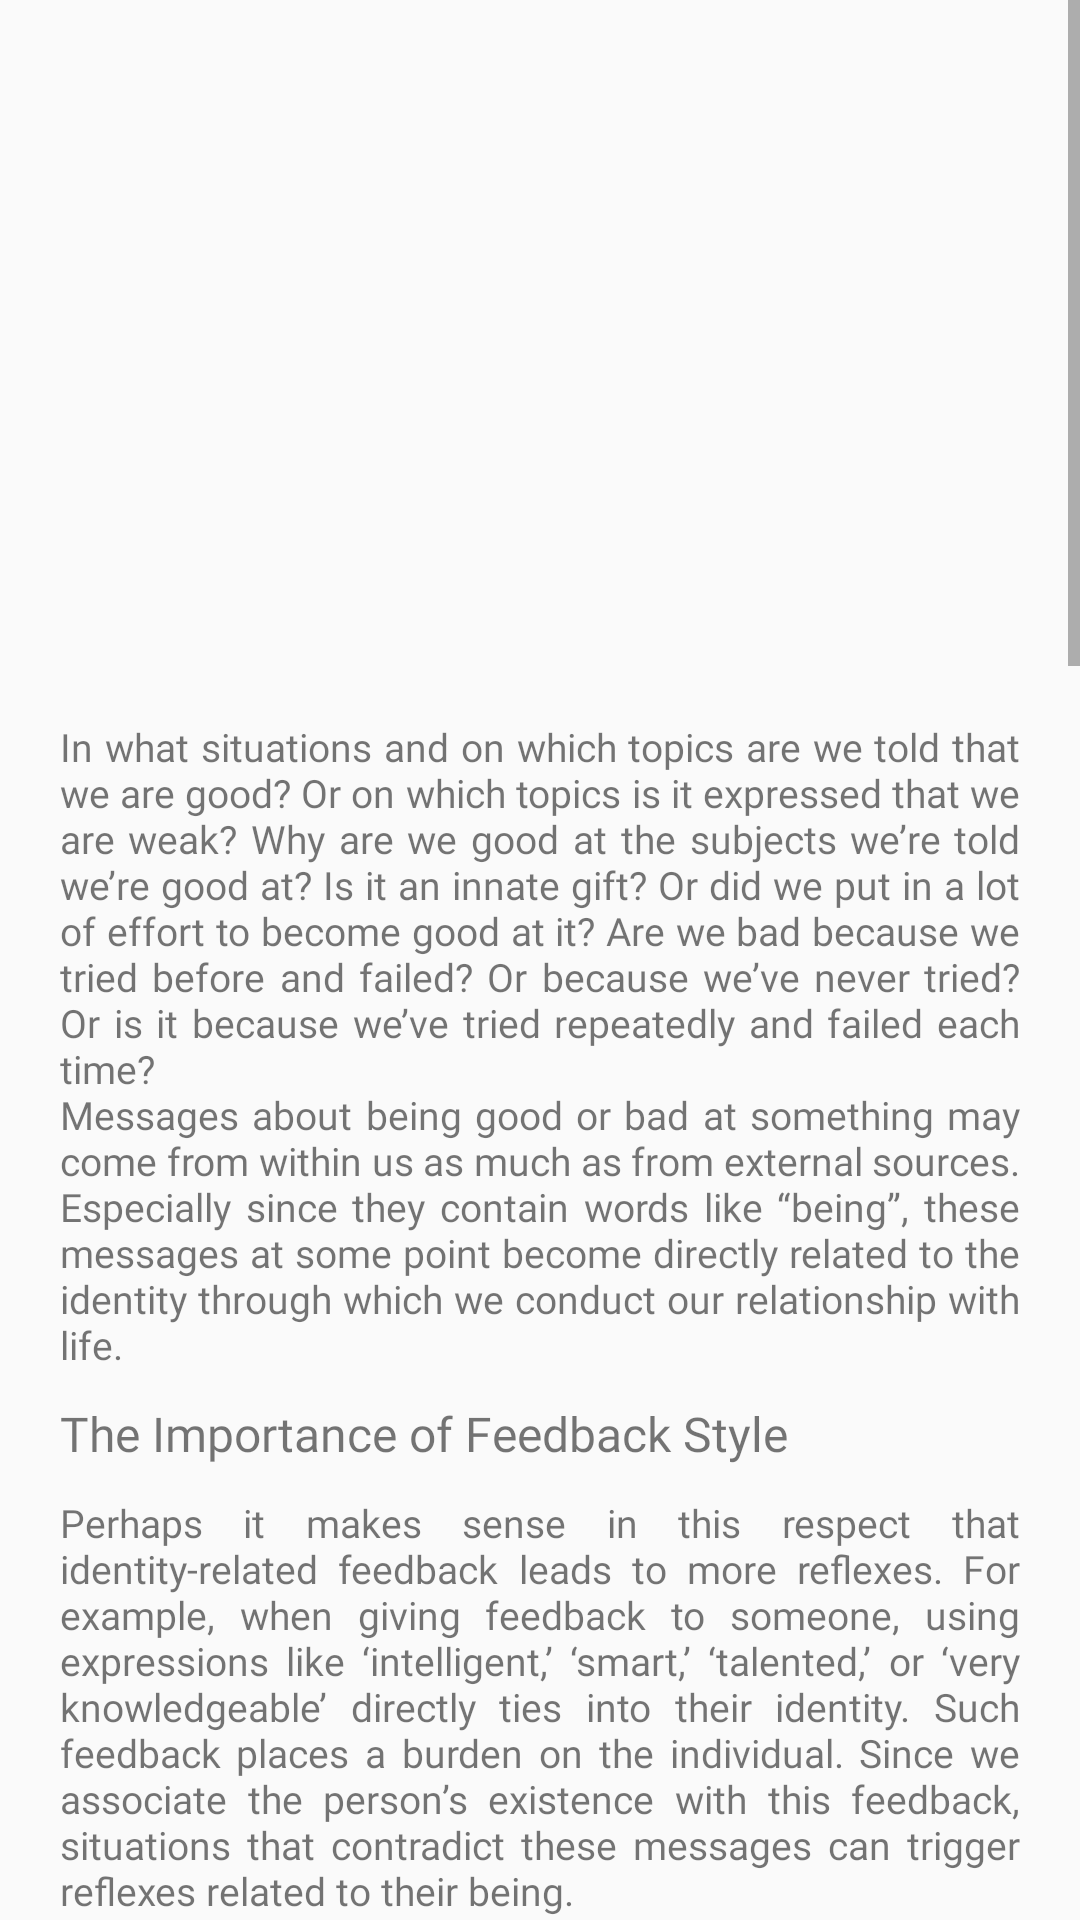

This screen was rendered from an Android layout file. Write that file and the resources it references.
<!-- AndroidManifest.xml: application theme Theme.CyberStruggle -->
<!-- res/layout/activity_journal_one.xml -->
<?xml version="1.0" encoding="utf-8"?>
<ScrollView xmlns:android="http://schemas.android.com/apk/res/android"
    xmlns:app="http://schemas.android.com/apk/res-auto"
    xmlns:tools="http://schemas.android.com/tools"
    android:id="@+id/main"
    android:layout_width="match_parent"
    android:layout_height="match_parent"
    tools:context=".JournalOne">

    <RelativeLayout
        android:layout_width="match_parent"
        android:layout_height="match_parent">

        <ImageView
            android:id="@+id/challenges"
            android:layout_width="match_parent"
            android:layout_height="180dp"
            android:src="@drawable/challenges"
            android:scaleType="fitXY"
            android:layout_marginStart="20dp"
            android:layout_marginEnd="20dp"
            android:layout_marginTop="40dp"
            />

        <TextView
            android:id="@+id/journal_one_1"
            android:layout_width="wrap_content"
            android:layout_height="wrap_content"
            android:text="@string/journal_one_1"
            android:layout_marginStart="20dp"
            android:layout_marginEnd="20dp"
            android:fontFamily="@font/poppins_medium"
            android:justificationMode="inter_word"
            android:layout_marginTop="20dp"
            android:layout_below="@+id/challenges"
            android:textSize="13dp"
            />

        <TextView
            android:id="@+id/journal_one_2"
            android:layout_width="wrap_content"
            android:layout_height="wrap_content"
            android:text="@string/journal_two_2"
            android:layout_below="@id/journal_one_1"
            android:layout_marginStart="20dp"
            android:layout_marginTop="10dp"
            android:fontFamily="@font/poppins_bold"
            android:textSize="16sp"
            />

        <TextView
            android:id="@+id/journal_one_3"
            android:layout_width="wrap_content"
            android:layout_height="wrap_content"
            android:text="@string/journal_one_3"
            android:layout_below="@id/journal_one_2"
            android:layout_marginStart="20dp"
            android:layout_marginEnd="20dp"
            android:justificationMode="inter_word"
            android:fontFamily="@font/poppins_medium"
            android:textSize="13dp"
            android:layout_marginTop="10dp"
            />

        <TextView
            android:id="@+id/journal_one_4"
            android:layout_width="wrap_content"
            android:layout_height="wrap_content"
            android:text="Neuroplasticity"
            android:fontFamily="@font/poppins_bold"
            android:textSize="16dp"
            android:layout_marginStart="20dp"
            android:layout_below="@id/journal_one_3"
            android:layout_marginTop="10dp"
            />

        <TextView
            android:id="@+id/journal_one_5"
            android:layout_width="wrap_content"
            android:layout_height="wrap_content"
            android:text="@string/journal_one_5"
            android:layout_marginStart="20dp"
            android:layout_marginEnd="20dp"
            android:fontFamily="@font/poppins_medium"
            android:textSize="13dp"
            android:layout_below="@id/journal_one_4"
            android:justificationMode="inter_word"
            android:layout_marginTop="10dp"
            />

        <ImageView
            android:id="@+id/neurons"
            android:layout_width="match_parent"
            android:layout_height="160dp"
            android:src="@drawable/neurons"
            android:scaleType="fitXY"
            android:layout_marginStart="20dp"
            android:layout_marginEnd="20dp"
            android:layout_below="@+id/journal_one_5"
            android:layout_marginTop="10dp"
            />

        <TextView
            android:id="@+id/journal_one_6"
            android:layout_width="wrap_content"
            android:layout_height="wrap_content"
            android:text="The Power of Yet!"
            android:layout_marginStart="20dp"
            android:fontFamily="@font/poppins_bold"
            android:layout_below="@+id/neurons"
            android:layout_marginTop="10dp"
            android:textSize="16dp"
            />

        <TextView
            android:id="@+id/journal_one_7"
            android:layout_width="wrap_content"
            android:layout_height="wrap_content"
            android:text="@string/journal_one_7"
            android:layout_marginStart="20dp"
            android:layout_marginEnd="20dp"
            android:fontFamily="@font/poppins_medium"
            android:textSize="13sp"
            android:layout_below="@id/journal_one_6"
            android:justificationMode="inter_word"
            android:layout_marginTop="10dp"
            />

        <ImageView
            android:id="@+id/growthImageView"
            android:layout_width="match_parent"
            android:layout_height="160dp"
            android:src="@drawable/growth"
            android:scaleType="fitXY"
            android:layout_marginStart="20dp"
            android:layout_marginEnd="20dp"
            android:layout_below="@id/journal_one_7"
            android:layout_marginTop="10dp"
            />

        <TextView
            android:id="@+id/journal_one_8"
            android:layout_width="wrap_content"
            android:layout_height="wrap_content"
            android:text="@string/journal_one_8"
            android:layout_marginStart="20dp"
            android:layout_marginEnd="20dp"
            android:fontFamily="@font/poppins_medium"
            android:textSize="13dp"
            android:justificationMode="inter_word"
            android:layout_below="@id/growthImageView"
            android:layout_marginTop="10dp"
            />

    </RelativeLayout>

</ScrollView>
<!-- resources referenced by this layout -->
<resources>
  <string name="journal_one_1">In what situations and on which topics are we told that we are good? Or on which topics is it expressed that we are weak? Why are we good at the subjects we’re told we’re good at? Is it an innate gift? Or did we put in a lot of effort to become good at it? Are we bad because we tried before and failed? Or because we’ve never tried? Or is it because we’ve tried repeatedly and failed each time? \nMessages about being good or bad at something may come from within us as much as from external sources. Especially since they contain words like “being”, these messages at some point become directly related to the identity through which we conduct our relationship with life.</string>
  <string name="journal_one_3">Perhaps it makes sense in this respect that identity-related feedback leads to more reflexes. For example, when giving feedback to someone, using expressions like ‘intelligent,’ ‘smart,’ ‘talented,’ or ‘very knowledgeable’ directly ties into their identity. Such feedback places a burden on the individual. Since we associate the person’s existence with this feedback, situations that contradict these messages can trigger reflexes related to their being. \nFeedback can also be given focusing on effort rather than identity and existence. For example, highlighting hard work, perseverance despite everything, attitudes displayed in the face of challenges, and focusing on the process. \nRegardless of the type, this feedback is entirely intertwined with our fundamental beliefs about what we can achieve. \nCarol Dweck and Claudia Mueller initiated an experimental study to research these two different approaches on children. In the study, one group of children received feedback directly associated with their identity, while another group received feedback emphasizing effort and process. Lastly, a control group received no feedback at all. The results of this study conducted with over 100 children are quite interesting!</string>
  <string name="journal_one_5">We said feedback is important because, as Heidegger tried to explain with the concept of “Dasein,” we are in constant interaction with the world. The process of becoming something shapes through the meaning relationships and interactions we establish with the world. \nNeurons in the brain communicate via electrical and chemical signals. Dendrites transmit incoming signals to the nucleus; the nucleus gathers these signals and sends them to the axon; finally, the axon processes these signals and sends them to synapses. Synapses then transmit signals to other nerve cells. Normally, the transmission speed in neurons is about 50 centimeters per second, but in neurons where the axons are surrounded and protected by a myelin sheath, this transmission speed can be up to 240 times faster.</string>
  <string name="journal_one_7">Mindset, in general terms, can be said to be our life philosophy, stance, and perspective. Carol Dweck divides mindset into two different categories: fixed mindset and growth mindset. \nA fixed mindset is a success-oriented approach built with identity-based feedback, focusing on social status, constructed on limits, and avoiding mistakes to the maximum to protect what one has. \nIn contrast, a growth mindset rewards efforts, accepts the reality of neuroplasticity, and believes that by adapting and putting in effort, one can develop and always become better.</string>
  <string name="journal_one_8">In this effort-focused process, Carol Dweck talks about the importance of using the power of ‘yet’ instead of the tyranny of ‘now.’ Saying ‘not yet’ instead of ‘I can’t’ shows perseverance. It emphasizes an attitude and a path. Even this simple change in attitude starts to trigger neuroplastic development.</string>
  <string name="journal_two_2">The Importance of Feedback Style</string>
  <style name="Theme.CyberStruggle" parent="Base.Theme.CyberStruggle" />
</resources>
